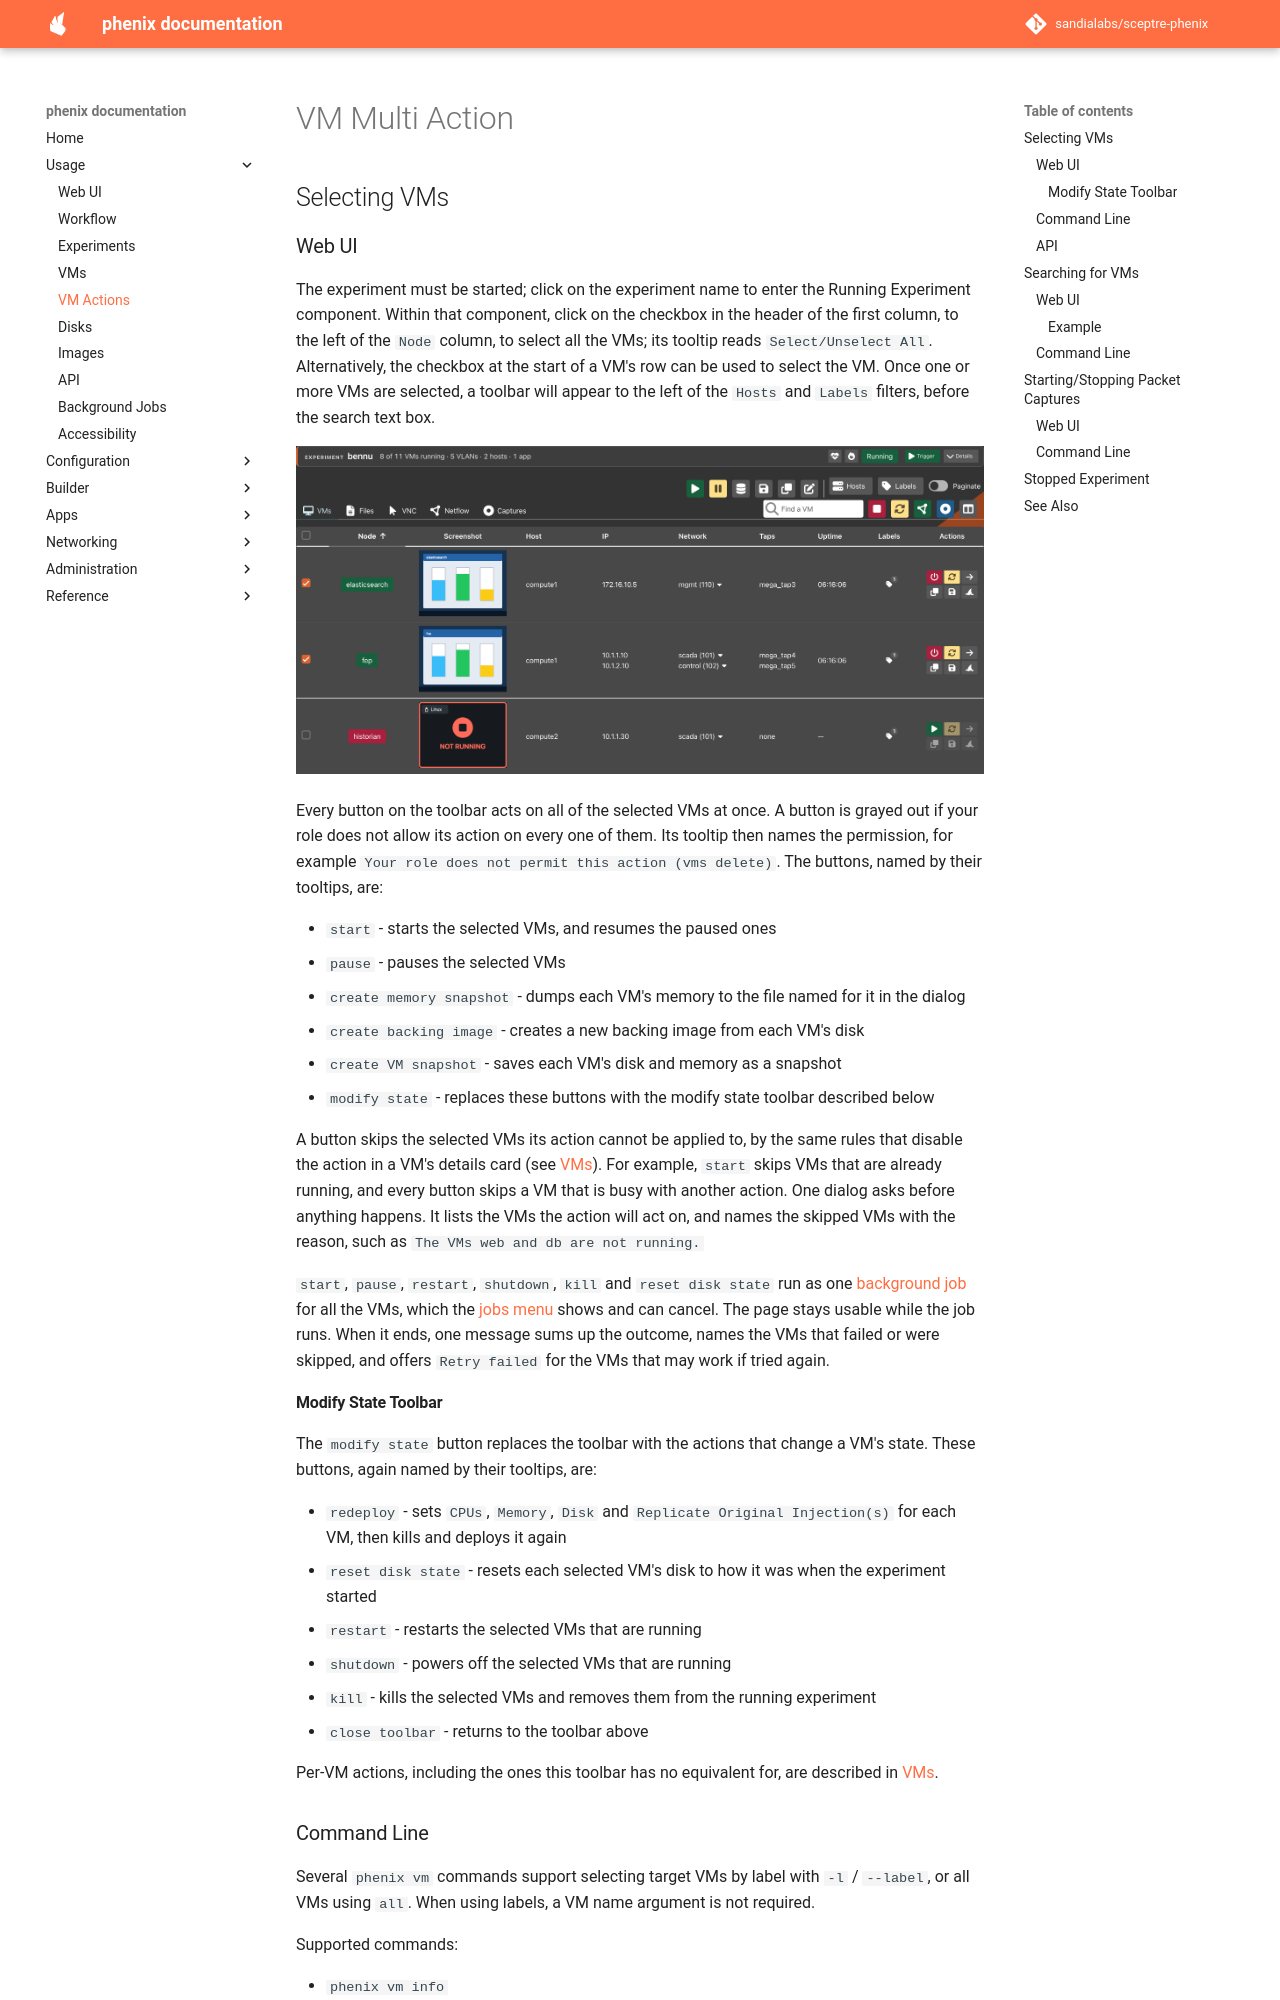

repository: sandialabs/sceptre-phenix · page: latest/vm-multi-action/index.html · generator: mkdocs

# VM Multi Action

## Selecting VMs

### Web UI

The experiment must be started; click on the experiment name to enter the
Running Experiment component. Within that component, click on the checkbox
in the header of the first column, to the left of the `Node` column, to
select all the VMs; its tooltip reads `Select/Unselect All`. Alternatively,
the checkbox at the start of a VM's row can be used to select the
VM. Once one or more VMs are selected, a toolbar will appear to the
left of the `Hosts` and `Labels` filters, before the search text box.

![Running experiment page with two VMs checked and the bulk start, pause, memory snapshot, backing image, VM snapshot and modify state buttons beside the Hosts, Labels and Paginate controls above the VM table.](images/vms_multi_select.png)

Every button on the toolbar acts on all of the selected VMs at once. A button
is grayed out if your role does not allow its action on every one of them.
Its tooltip then names the permission, for example
`Your role does not permit this action (vms delete)`. The buttons, named by
their tooltips, are:

* `start` - starts the selected VMs, and resumes the paused ones
* `pause` - pauses the selected VMs
* `create memory snapshot` - dumps each VM's memory to the file named for it
  in the dialog
* `create backing image` - creates a new backing image from each VM's disk
* `create VM snapshot` - saves each VM's disk and memory as a snapshot
* `modify state` - replaces these buttons with the modify state toolbar
  described below

A button skips the selected VMs its action cannot be applied to, by the same
rules that disable the action in a VM's details card (see [VMs](vms.md)). For
example, `start` skips VMs that are already running, and every button skips a
VM that is busy with another action. One dialog asks before anything happens.
It lists the VMs the action will act on, and names the skipped VMs with the
reason, such as `The VMs web and db are not running.`

`start`, `pause`, `restart`, `shutdown`, `kill` and `reset disk state` run as
one [background job](jobs.md) for all the VMs, which the
[jobs menu](web-ui.md#background-jobs-menu) shows and can cancel. The page
stays usable while the job runs. When it ends, one message sums up the
outcome, names the VMs that failed or were skipped, and offers `Retry failed`
for the VMs that may work if tried again.

#### Modify State Toolbar

The `modify state` button replaces the toolbar with the actions that change
a VM's state. These buttons, again named by their tooltips, are:

* `redeploy` - sets `CPUs`, `Memory`, `Disk` and
  `Replicate Original Injection(s)` for each VM, then kills and deploys it
  again
* `reset disk state` - resets each selected VM's disk to how it was when the
  experiment started
* `restart` - restarts the selected VMs that are running
* `shutdown` - powers off the selected VMs that are running
* `kill` - kills the selected VMs and removes them from the running
  experiment
* `close toolbar` - returns to the toolbar above

Per-VM actions, including the ones this toolbar has no equivalent for, are
described in [VMs](vms.md).
